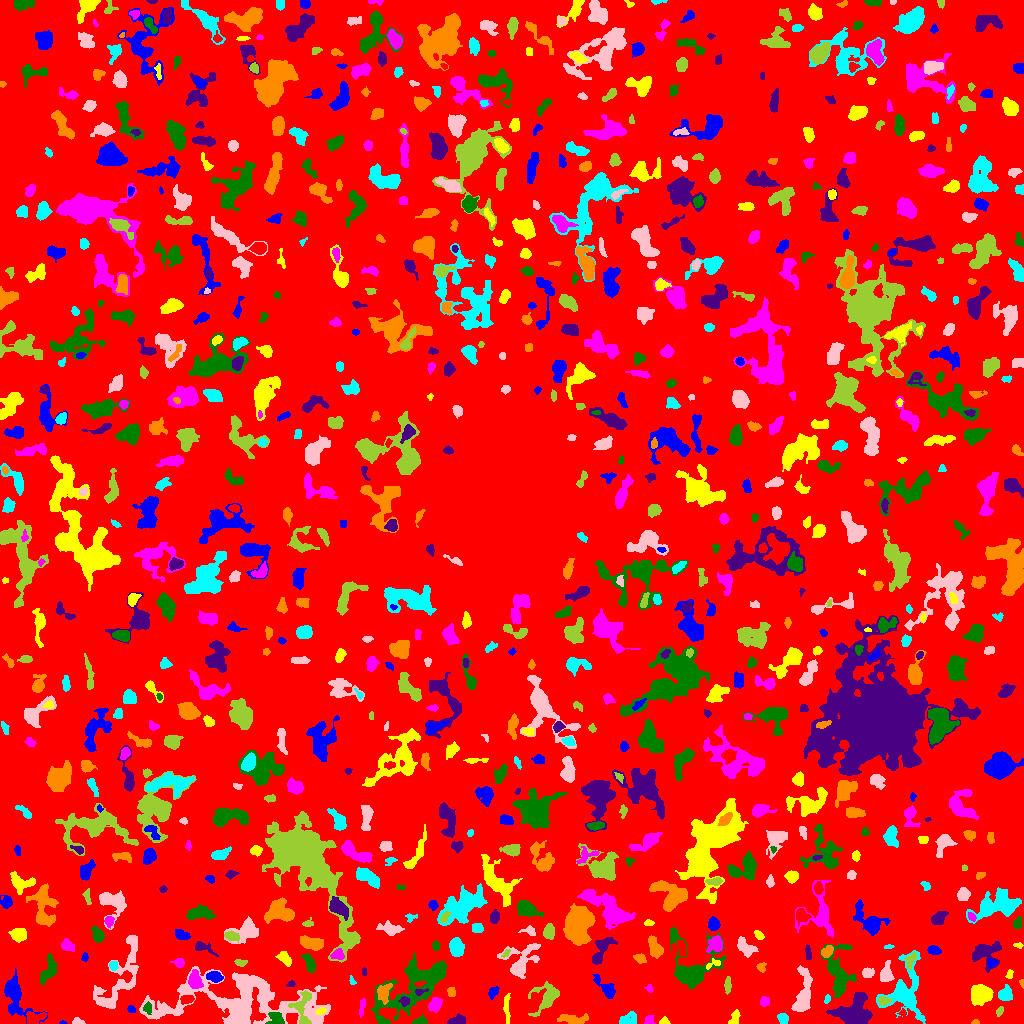

The file beside this chart, header and first rows:
ID, X, Y, A, B, theta, total_flux, mu_max, mu_median, mu_mean, R_fwhm, R_e, R10, R90, x_start, x_end, y_start, y_end, area, greylevel
0, 508.8, 500.3, 301.7, 297.4, 1.258, 916678, 10.0, 1.0, 1.173, 45.28, 221.1, 81.26, 365.6, 0, 1023, 0, 1023, 781658, 1.173
1, 62.22, 0.6875, 1.435, 0.8001, 0.09282, 32.0, 4.0, 1.0, 1.28, 1.693, 1.128, 0.0, 2.034, 59, 67, 0, 3, 25, 7.28
2, 663.9, 1.939, 2.182, 1.762, 0.2246, 179.0, 7.0, 2.5, 2.887, 2.646, 2.257, 0.7979, 3.656, 659, 670, 0, 7, 62, 6.887
3, 649.3, 3.643, 2.197, 2.006, 1.362, 328.0, 10.0, 3.0, 3.952, 3.038, 2.459, 0.9772, 4.107, 644, 655, 0, 8, 83, 6.952
4, 276.3, 3.129, 3.978, 3.233, -0.0909, 589.0, 13.0, 2.0, 3.444, 2.821, 3.385, 1.128, 6.024, 265, 284, 0, 11, 171, 10.44
5, 854.3, 11.41, 9.658, 7.652, 0.07947, 3632, 11.0, 4.0, 4.754, 8.722, 8.74, 3.338, 13.69, 826, 872, 0, 31, 764, 6.754
6, 975.5, 1.386, 2.002, 1.223, 0.03792, 57.0, 3.0, 1.0, 1.583, 2.326, 1.871, 0.5642, 3.038, 971, 979, 0, 4, 36, 4.583
7, 782.8, 5.258, 2.646, 2.306, -0.926, 360.0, 8.0, 3.0, 3.364, 3.868, 3.141, 1.128, 4.951, 777, 788, 0, 10, 107, 6.364
8, 77.62, 1.689, 3.013, 1.55, -0.09076, 180.0, 5.0, 3.0, 2.647, 3.385, 2.585, 0.9772, 3.949, 72, 85, 0, 6, 68, 5.647
9, 302, 15, 9.667, 4.618, -1.552, 1100, 7.0, 3.0, 3.427, 6.555, 5.863, 2.257, 9.062, 288, 311, 0, 33, 321, 8.427
10, 683.9, 4.731, 5.099, 2.51, 1.079, 324.0, 6.0, 2.0, 2.204, 3.656, 3.241, 1.262, 5.754, 675, 693, 0, 15, 147, 5.204
11, 14.27, 29.14, 11.19, 5.44, -1.202, 1417, 8.0, 2.0, 2.439, 6.699, 6.257, 2.459, 11.16, 4, 47, 0, 55, 581, 5.439
12, 734.9, 5.41, 4.175, 2.168, 1.23, 178.0, 3.0, 1.0, 1.508, 4.146, 3.478, 1.262, 5.499, 728, 740, 0, 14, 118, 4.508
13, 361.4, 16.03, 5.137, 1.077, 1.45, 105.0, 2.0, 1.0, 1.117, 4.787, 2.877, 1.262, 4.406, 359, 365, 6, 25, 94, 5.117
14, 420.7, 1.964, 3.285, 1.757, 0.07285, 445.0, 11.0, 4.0, 4.684, 3.338, 2.764, 1.128, 4.514, 412, 427, 0, 9, 95, 7.684
15, 457.1, 2.714, 4.261, 2.007, 0.1145, 489.0, 7.0, 4.0, 3.468, 4.82, 3.656, 1.382, 5.528, 447, 465, 0, 10, 141, 6.468
16, 571.6, 3.844, 7.443, 2.453, -0.03441, 571.0, 6.0, 2.0, 2.419, 5.382, 4.514, 1.693, 7.313, 557, 588, 0, 10, 236, 5.419
17, 627, 3.799, 4.571, 2.754, 0.3246, 408.0, 6.0, 2.0, 2.292, 4.334, 3.868, 1.493, 6.457, 619, 636, 0, 12, 178, 5.292
18, 803.8, 29.45, 11.69, 3.448, 1.422, 1746, 11.0, 3.0, 3.41, 5.382, 6.531, 2.394, 10.65, 791, 812, 12, 58, 512, 7.41
19, 999.3, 12.2, 2.548, 1.497, 1.066, 121.0, 4.0, 2.0, 1.921, 3.385, 2.394, 0.9772, 3.949, 996, 1003, 7, 17, 63, 4.921
20, 902.5, 10.35, 1.663, 1.558, -1.36, 103.0, 7.0, 2.0, 2.191, 1.784, 1.784, 0.5642, 3.09, 897, 906, 8, 15, 47, 7.191
21, 131.3, 14.24, 2.24, 1.732, -0.4881, 84.0, 2.0, 2.0, 1.448, 4.146, 2.523, 1.128, 3.785, 127, 135, 11, 18, 58, 5.448
22, 320.7, 12.43, 2.587, 1.499, 0.3192, 150.0, 5.0, 2.0, 2.206, 2.821, 2.459, 0.7979, 3.868, 315, 326, 9, 16, 68, 8.206
23, 434.9, 18.72, 3.473, 2.617, 0.7898, 418.0, 7.0, 2.0, 2.518, 3.989, 3.7, 1.382, 6.077, 428, 442, 11, 26, 166, 6.518
24, 147.6, 15.4, 2.459, 1.841, 1.409, 153.0, 4.0, 2.0, 1.739, 3.827, 2.646, 0.9772, 4.222, 143, 151, 9, 22, 88, 8.739
25, 404.4, 22.75, 2.145, 1.992, -1.564, 77.0, 3.0, 1.0, 0.9059, 2.459, 2.394, 0.7979, 3.909, 398, 409, 17, 27, 85, 7.906
26, 383.7, 31.1, 4.31, 2.91, 1.32, 555.0, 8.0, 2.0, 2.668, 4.334, 3.989, 1.493, 6.604, 377, 392, 19, 40, 208, 7.668
27, 827.1, 24.35, 1.992, 1.194, 1.197, 57.0, 3.0, 1.0, 1.118, 2.394, 1.954, 0.5642, 3.038, 824, 830, 20, 29, 51, 6.118
28, 241.8, 21.44, 41.64, 13.22, -0.0211, 12843, 15.0, 3.0, 3.727, 8.612, 17.89, 6.155, 29.26, 139, 330, 0, 57, 3446, 5.727
29, 883.6, 22.66, 2.949, 2.102, -0.02952, 395.0, 7.0, 4.0, 3.95, 4.297, 3.141, 1.262, 4.853, 878, 891, 18, 27, 100, 10.95
30, 186.9, 24.17, 3.222, 1.914, 0.1902, 319.0, 6.0, 3.0, 2.848, 4.334, 3.09, 1.262, 4.983, 180, 194, 19, 28, 112, 7.848
31, 493.2, 31.71, 3.122, 1.956, 0.9108, 182.0, 6.0, 1.5, 1.75, 2.459, 2.985, 0.9772, 4.983, 488, 499, 24, 37, 104, 4.75
32, 506.5, 17.09, 7.182, 1.212, -1.533, 127.0, 2.0, 1.0, 0.8523, 5.557, 3.241, 1.382, 5.171, 503, 510, 0, 30, 149, 4.852
33, 764.3, 21.75, 2.32, 2.205, 1.17, 254.0, 6.0, 3.0, 2.822, 3.827, 2.821, 1.128, 4.514, 760, 769, 17, 27, 90, 5.822
34, 838.5, 48.81, 13.21, 5.566, -1.444, 2169, 10.0, 3.0, 3.121, 7.464, 7.442, 2.821, 12.48, 820, 856, 26, 80, 695, 6.121
35, 419.7, 31.7, 3.083, 1.543, 0.2012, 166.0, 6.0, 2.0, 2.554, 2.985, 2.459, 0.7979, 3.909, 415, 428, 28, 35, 65, 9.554
36, 451.3, 31.28, 2.369, 2.149, -0.6193, 138.0, 3.0, 2.0, 1.792, 3.656, 2.764, 1.128, 4.442, 447, 455, 27, 36, 77, 5.792
37, 1005, 29.22, 3.336, 2.888, 0.9043, 619.0, 8.0, 3.0, 3.401, 4.983, 3.827, 1.493, 6.206, 998, 1012, 23, 39, 182, 7.401
38, 119.2, 44.69, 23.09, 7.533, 1.076, 2608, 6.0, 2.0, 2.618, 12.37, 10.75, 3.989, 16.21, 93, 138, 15, 88, 996, 4.618
39, 547.1, 26.4, 8.485, 5.807, 0.8388, 1500, 10.0, 3.0, 3.417, 5.997, 6.257, 2.185, 10.52, 528, 559, 7, 42, 439, 5.417
40, 58.23, 27.63, 7.245, 3.532, 1.44, 896.0, 6.0, 3.0, 2.997, 7.225, 5.262, 2.111, 8.33, 50, 68, 9, 39, 299, 5.997
41, 606.7, 34.62, 6.329, 2.57, -0.7991, 743.0, 11.0, 2.0, 3.058, 3.7, 4.029, 1.493, 6.91, 592, 615, 25, 49, 243, 6.058
42, 979.1, 28.56, 4.661, 4.375, 0.363, 1538, 11.0, 3.0, 3.984, 5.698, 5.352, 2.034, 9.15, 971, 993, 18, 39, 386, 6.984
43, 649.2, 34.68, 2.208, 1.561, -1.219, 81.0, 4.0, 1.0, 1.588, 2.821, 2.111, 0.7979, 3.338, 644, 653, 31, 39, 51, 4.588
44, 48.95, 53, 7.011, 3.126, 1.137, 1177, 9.0, 4.0, 4.189, 5.917, 5.232, 2.034, 8.273, 40, 57, 38, 70, 281, 6.189
45, 291.2, 39.64, 2.12, 1.185, 0.0882, 45.0, 2.0, 1.0, 0.9, 3.241, 1.871, 0.7979, 2.985, 286, 295, 37, 43, 50, 4.9
46, 1022, 40.3, 1.962, 0.932, -1.395, 40.0, 3.0, 1.0, 1.143, 2.034, 1.596, 0.5642, 2.459, 1019, 1023, 35, 44, 35, 5.143
47, 352.1, 42.16, 2.403, 1.202, -1.094, 44.0, 3.0, 1.0, 0.9565, 1.493, 1.784, 0.5642, 2.985, 349, 356, 39, 48, 46, 4.957
48, 886.2, 48.88, 4.511, 2.804, 1.473, 713.0, 9.0, 3.0, 3.461, 4.652, 4.184, 1.596, 6.723, 880, 894, 42, 63, 206, 7.461
49, 727.9, 37.95, 3.732, 1.392, 1.557, 198.0, 6.0, 2.0, 1.904, 3.192, 2.764, 0.9772, 4.618, 724, 731, 29, 47, 104, 5.904
50, 155.3, 49.63, 2.178, 1.808, -1.22, 89.0, 3.0, 1.0, 1.459, 2.932, 2.326, 0.7979, 3.742, 151, 159, 45, 56, 61, 4.459
51, 214.7, 46.84, 3.757, 2.303, -0.1836, 600.0, 10.0, 3.5, 3.846, 4.222, 3.742, 1.382, 5.944, 206, 223, 41, 52, 156, 8.846
52, 1009, 48.52, 2.533, 1.617, 1.193, 126.0, 7.0, 2.0, 2.172, 1.693, 2.111, 0.5642, 3.656, 1005, 1013, 45, 54, 58, 5.172
53, 195, 42.96, 4.355, 2.85, -1.357, 763.0, 8.0, 3.0, 3.532, 5.441, 4.37, 1.784, 7.024, 188, 203, 35, 54, 216, 8.532
54, 308.6, 61.97, 5.229, 2.085, -1.085, 361.0, 5.0, 2.0, 2.111, 4.478, 3.949, 1.493, 6.18, 301, 315, 51, 70, 171, 6.111
55, 364, 51.55, 2.27, 1.137, -1.545, 71.0, 3.0, 2.0, 1.775, 2.764, 2.034, 0.7979, 3.141, 362, 366, 48, 56, 40, 4.775
56, 761.4, 56.79, 2.395, 2.203, 1.136, 146.0, 4.0, 2.0, 1.896, 3.827, 2.706, 1.128, 4.37, 756, 766, 51, 61, 77, 5.896
57, 113, 58.39, 2.032, 1.912, -1.373, 219.0, 7.0, 3.0, 2.844, 2.877, 2.459, 0.9772, 3.949, 109, 118, 53, 62, 77, 7.844
58, 867.7, 50.62, 2.804, 2.502, 0.1651, 325.0, 6.0, 2.0, 2.902, 4.107, 3.29, 1.262, 5.323, 862, 874, 46, 56, 112, 6.902
59, 240.3, 61.09, 3.154, 1.656, -0.04846, 258.0, 7.0, 3.0, 3.266, 3.29, 2.821, 0.9772, 4.37, 234, 247, 57, 64, 79, 5.266
... 870 more rows
